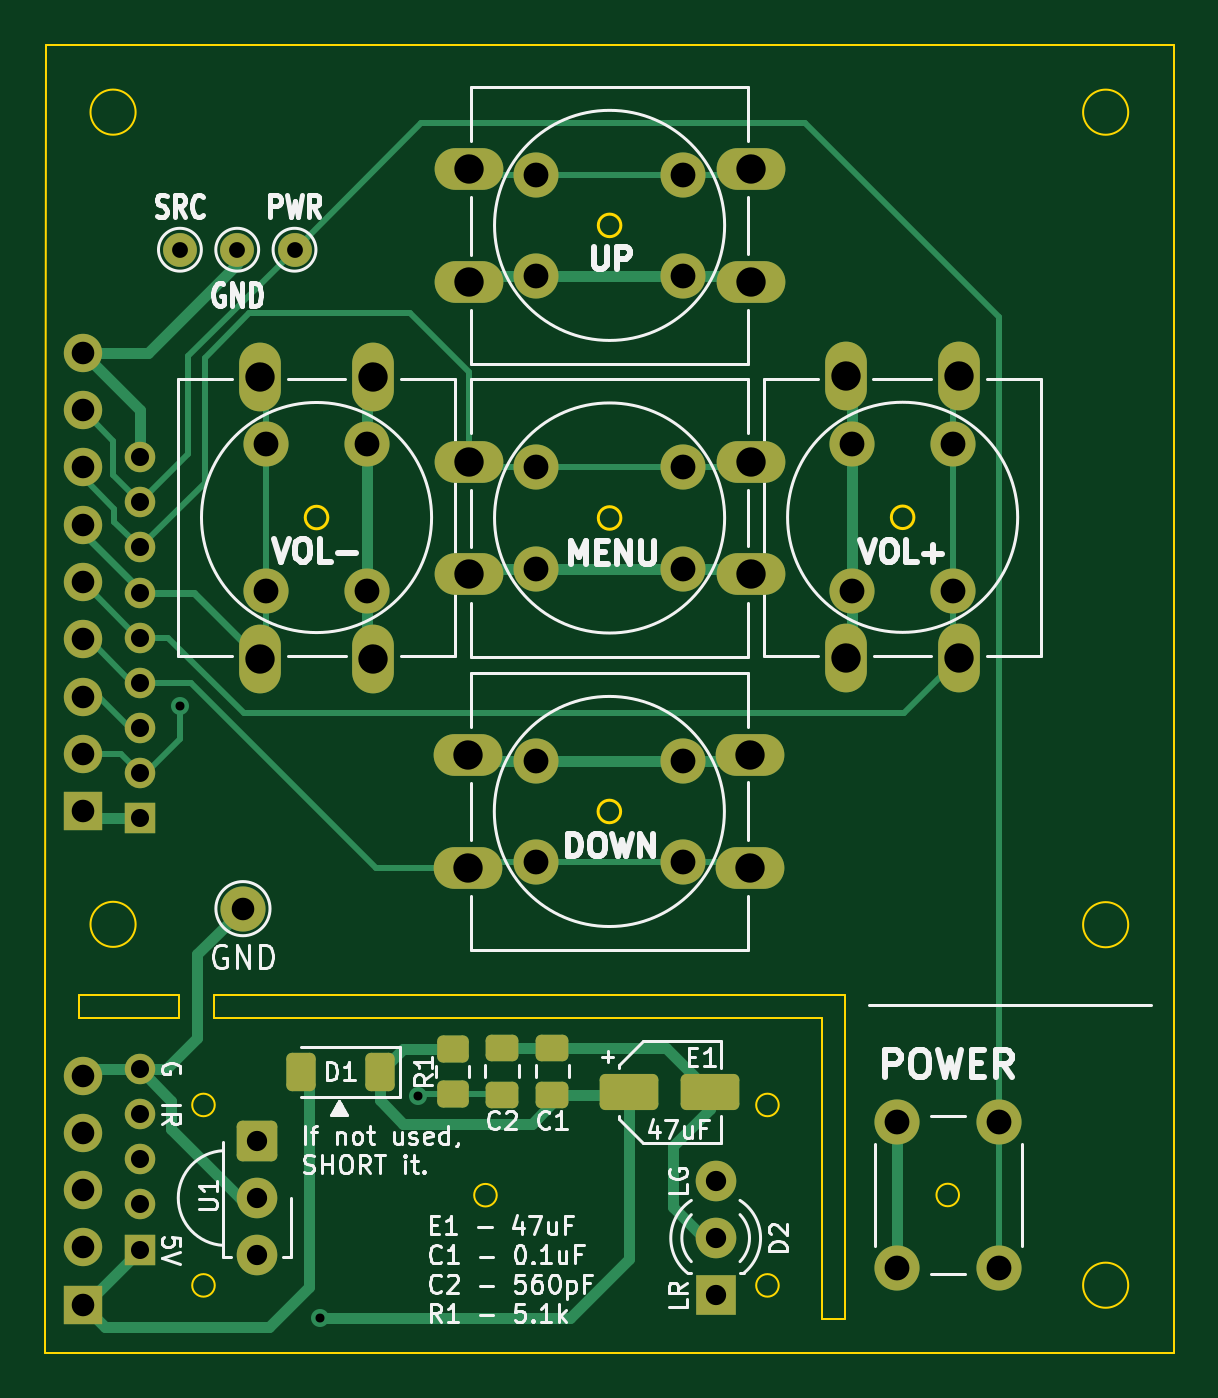
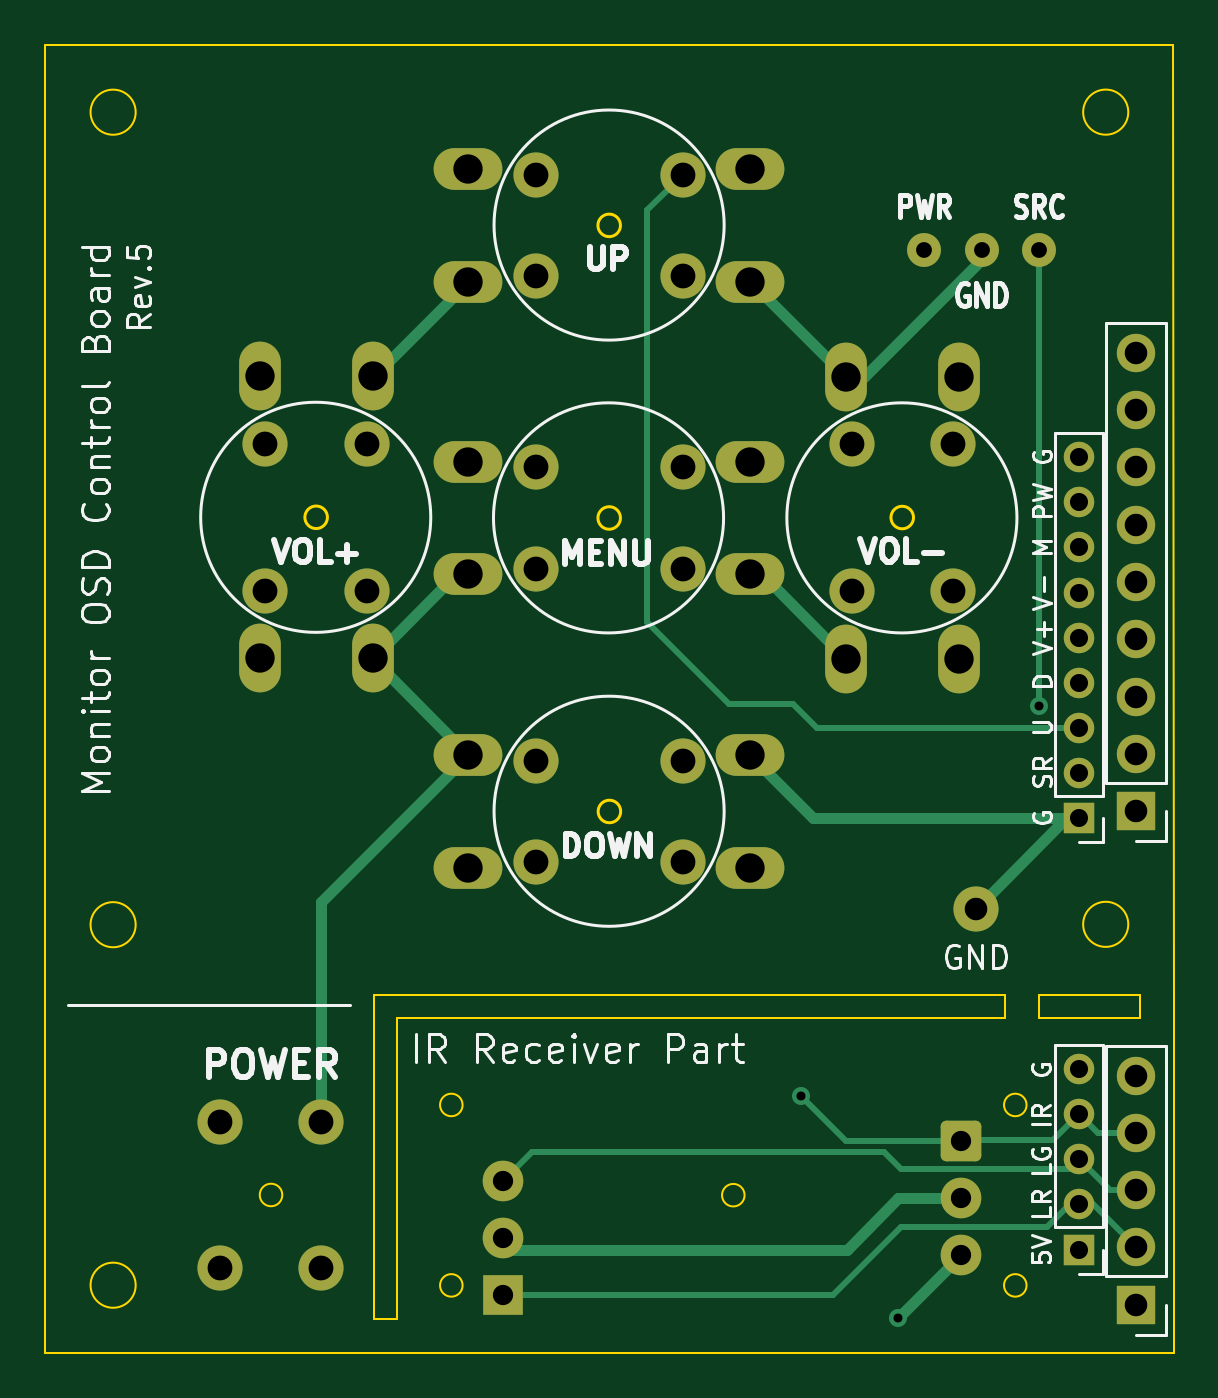
Circuit board: 11 layer files. Board 50.0 x 58.0 mm.
- bottom_copper: monitor_osd_control-B_Cu.gbr (8613 bytes)
- bottom_mask: monitor_osd_control-B_Mask.gbr (3890 bytes)
- paste: monitor_osd_control-B_Paste.gbr (484 bytes)
- bottom_silk: monitor_osd_control-B_Silkscreen.gbr (47074 bytes)
- outline: monitor_osd_control-Edge_Cuts.gbr (2262 bytes)
- top_copper: monitor_osd_control-F_Cu.gbr (13478 bytes)
- top_mask: monitor_osd_control-F_Mask.gbr (4685 bytes)
- paste: monitor_osd_control-F_Paste.gbr (1830 bytes)
- top_silk: monitor_osd_control-F_Silkscreen.gbr (51866 bytes)
- drill: monitor_osd_control-NPTH.drl (281 bytes)
- drill: monitor_osd_control-PTH.drl (1982 bytes)

=== bottom_copper: monitor_osd_control-B_Cu.gbr (8613 bytes, source omitted) ===
=== bottom_mask: monitor_osd_control-B_Mask.gbr ===
%TF.GenerationSoftware,KiCad,Pcbnew,7.0.1*%
%TF.CreationDate,2023-03-28T22:02:51+09:00*%
%TF.ProjectId,monitor_osd_control,6d6f6e69-746f-4725-9f6f-73645f636f6e,5*%
%TF.SameCoordinates,PX7ab0ef8PY7236868*%
%TF.FileFunction,Soldermask,Bot*%
%TF.FilePolarity,Negative*%
%FSLAX46Y46*%
G04 Gerber Fmt 4.6, Leading zero omitted, Abs format (unit mm)*
G04 Created by KiCad (PCBNEW 7.0.1) date 2023-03-28 22:02:51*
%MOMM*%
%LPD*%
G01*
G04 APERTURE LIST*
G04 Aperture macros list*
%AMRoundRect*
0 Rectangle with rounded corners*
0 $1 Rounding radius*
0 $2 $3 $4 $5 $6 $7 $8 $9 X,Y pos of 4 corners*
0 Add a 4 corners polygon primitive as box body*
4,1,4,$2,$3,$4,$5,$6,$7,$8,$9,$2,$3,0*
0 Add four circle primitives for the rounded corners*
1,1,$1+$1,$2,$3*
1,1,$1+$1,$4,$5*
1,1,$1+$1,$6,$7*
1,1,$1+$1,$8,$9*
0 Add four rect primitives between the rounded corners*
20,1,$1+$1,$2,$3,$4,$5,0*
20,1,$1+$1,$4,$5,$6,$7,0*
20,1,$1+$1,$6,$7,$8,$9,0*
20,1,$1+$1,$8,$9,$2,$3,0*%
G04 Aperture macros list end*
%ADD10O,1.850000X3.048000*%
%ADD11C,2.000000*%
%ADD12RoundRect,0.250200X-0.649800X0.649800X-0.649800X-0.649800X0.649800X-0.649800X0.649800X0.649800X0*%
%ADD13C,1.800000*%
%ADD14R,1.800000X1.800000*%
%ADD15C,1.500000*%
%ADD16O,3.048000X1.850000*%
%ADD17R,1.700000X1.700000*%
%ADD18O,1.700000X1.700000*%
%ADD19R,1.350000X1.350000*%
%ADD20O,1.350000X1.350000*%
G04 APERTURE END LIST*
D10*
%TO.C,SW1*%
X9525000Y30773000D03*
D11*
X9773400Y33771200D03*
X9773400Y40271200D03*
D10*
X9525000Y43273000D03*
X14525000Y30773000D03*
D11*
X14273400Y33771200D03*
X14273400Y40271200D03*
D10*
X14525000Y43273000D03*
%TD*%
D12*
%TO.C,U1*%
X9398000Y9398000D03*
D13*
X9398000Y6858000D03*
X9398000Y4318000D03*
%TD*%
D14*
%TO.C,D2*%
X29718000Y2540000D03*
D13*
X29718000Y5080000D03*
X29718000Y7620000D03*
%TD*%
D11*
%TO.C,SW6*%
X42275000Y10236200D03*
X42275000Y3736200D03*
X37775000Y10236200D03*
X37775000Y3736200D03*
%TD*%
D15*
%TO.C,TP2*%
X5969000Y48895000D03*
%TD*%
D10*
%TO.C,SW5*%
X40505000Y43283000D03*
D11*
X40256600Y40284800D03*
X40256600Y33784800D03*
D10*
X40505000Y30783000D03*
X35505000Y43283000D03*
D11*
X35756600Y40284800D03*
X35756600Y33784800D03*
D10*
X35505000Y30783000D03*
%TD*%
D15*
%TO.C,TP1*%
X11049000Y48895000D03*
%TD*%
%TO.C,TP3*%
X8509000Y48895000D03*
%TD*%
D16*
%TO.C,SW4*%
X31255000Y21493000D03*
D11*
X28256800Y21741400D03*
X21756800Y21741400D03*
D16*
X18755000Y21493000D03*
X31255000Y26493000D03*
D11*
X28256800Y26241400D03*
X21756800Y26241400D03*
D16*
X18755000Y26493000D03*
%TD*%
%TO.C,SW2*%
X18765000Y52473000D03*
D11*
X21763200Y52224600D03*
X28263200Y52224600D03*
D16*
X31265000Y52473000D03*
X18765000Y47473000D03*
D11*
X21763200Y47724600D03*
X28263200Y47724600D03*
D16*
X31265000Y47473000D03*
%TD*%
D11*
%TO.C,TP4*%
X8763000Y19685000D03*
%TD*%
D16*
%TO.C,SW3*%
X18765000Y39503000D03*
D11*
X21763200Y39254600D03*
X28263200Y39254600D03*
D16*
X31265000Y39503000D03*
X18765000Y34503000D03*
D11*
X21763200Y34754600D03*
X28263200Y34754600D03*
D16*
X31265000Y34503000D03*
%TD*%
D17*
%TO.C,J4*%
X1651000Y2129000D03*
D18*
X1651000Y4669000D03*
X1651000Y7209000D03*
X1651000Y9749000D03*
X1651000Y12289000D03*
%TD*%
D19*
%TO.C,J1*%
X4191000Y23698200D03*
D20*
X4191000Y25698200D03*
X4191000Y27698200D03*
X4191000Y29698200D03*
X4191000Y31698200D03*
X4191000Y33698200D03*
X4191000Y35698200D03*
X4191000Y37698200D03*
X4191000Y39698200D03*
%TD*%
D17*
%TO.C,J2*%
X1651000Y24003000D03*
D18*
X1651000Y26543000D03*
X1651000Y29083000D03*
X1651000Y31623000D03*
X1651000Y34163000D03*
X1651000Y36703000D03*
X1651000Y39243000D03*
X1651000Y41783000D03*
X1651000Y44323000D03*
%TD*%
D19*
%TO.C,J3*%
X4191000Y4572000D03*
D20*
X4191000Y6572000D03*
X4191000Y8572000D03*
X4191000Y10572000D03*
X4191000Y12572000D03*
%TD*%
M02*

=== paste: monitor_osd_control-B_Paste.gbr ===
%TF.GenerationSoftware,KiCad,Pcbnew,7.0.1*%
%TF.CreationDate,2023-03-28T22:02:51+09:00*%
%TF.ProjectId,monitor_osd_control,6d6f6e69-746f-4725-9f6f-73645f636f6e,5*%
%TF.SameCoordinates,PX7ab0ef8PY7236868*%
%TF.FileFunction,Paste,Bot*%
%TF.FilePolarity,Positive*%
%FSLAX46Y46*%
G04 Gerber Fmt 4.6, Leading zero omitted, Abs format (unit mm)*
G04 Created by KiCad (PCBNEW 7.0.1) date 2023-03-28 22:02:51*
%MOMM*%
%LPD*%
G01*
G04 APERTURE LIST*
G04 APERTURE END LIST*
M02*

=== bottom_silk: monitor_osd_control-B_Silkscreen.gbr (47074 bytes, source omitted) ===
=== outline: monitor_osd_control-Edge_Cuts.gbr ===
%TF.GenerationSoftware,KiCad,Pcbnew,7.0.1*%
%TF.CreationDate,2023-03-28T22:02:51+09:00*%
%TF.ProjectId,monitor_osd_control,6d6f6e69-746f-4725-9f6f-73645f636f6e,5*%
%TF.SameCoordinates,PX7ab0ef8PY7236868*%
%TF.FileFunction,Profile,NP*%
%FSLAX46Y46*%
G04 Gerber Fmt 4.6, Leading zero omitted, Abs format (unit mm)*
G04 Created by KiCad (PCBNEW 7.0.1) date 2023-03-28 22:02:51*
%MOMM*%
%LPD*%
G01*
G04 APERTURE LIST*
%TA.AperFunction,Profile*%
%ADD10C,0.100000*%
%TD*%
%TA.AperFunction,Profile*%
%ADD11C,0.120000*%
%TD*%
G04 APERTURE END LIST*
D10*
X50012600Y0D02*
X0Y0D01*
X0Y15875000D01*
X25400Y57962800D01*
X50012600Y57988200D01*
X50012600Y0D01*
X35433000Y14859000D02*
X35433000Y1498600D01*
X34417000Y1498600D01*
X34417000Y14859000D01*
X7467600Y14859000D01*
X7467600Y15875000D01*
X35433000Y15875000D01*
X35433000Y14859000D01*
X20013156Y6983979D02*
G75*
G03*
X20013156Y6983979I-500000J0D01*
G01*
X7513153Y10983284D02*
G75*
G03*
X7513153Y10983284I-500000J0D01*
G01*
X48005000Y18973800D02*
G75*
G03*
X48005000Y18973800I-1000000J0D01*
G01*
X32513154Y2984932D02*
G75*
G03*
X32513154Y2984932I-500000J0D01*
G01*
X7513153Y2984932D02*
G75*
G03*
X7513153Y2984932I-500000J0D01*
G01*
X4005000Y54993000D02*
G75*
G03*
X4005000Y54993000I-1000000J0D01*
G01*
X48005000Y54991000D02*
G75*
G03*
X48005000Y54991000I-1000000J0D01*
G01*
X48005000Y2993000D02*
G75*
G03*
X48005000Y2993000I-1000000J0D01*
G01*
X4005000Y18989800D02*
G75*
G03*
X4005000Y18989800I-1000000J0D01*
G01*
X40505000Y6993000D02*
G75*
G03*
X40505000Y6993000I-500000J0D01*
G01*
X32513154Y10983284D02*
G75*
G03*
X32513154Y10983284I-500000J0D01*
G01*
X1498600Y15875000D02*
X5943600Y15875000D01*
X5943600Y14859000D01*
X1498600Y14859000D01*
X1498600Y15875000D01*
D11*
%TO.C,SW1*%
X12525000Y37023000D02*
G75*
G03*
X12525000Y37023000I-500000J0D01*
G01*
%TO.C,SW5*%
X38505000Y37033000D02*
G75*
G03*
X38505000Y37033000I-500000J0D01*
G01*
%TO.C,SW4*%
X25505000Y23993000D02*
G75*
G03*
X25505000Y23993000I-500000J0D01*
G01*
%TO.C,SW2*%
X25515000Y49973000D02*
G75*
G03*
X25515000Y49973000I-500000J0D01*
G01*
%TO.C,SW3*%
X25515000Y37003000D02*
G75*
G03*
X25515000Y37003000I-500000J0D01*
G01*
%TD*%
M02*

=== top_copper: monitor_osd_control-F_Cu.gbr (13478 bytes, source omitted) ===
=== top_mask: monitor_osd_control-F_Mask.gbr ===
%TF.GenerationSoftware,KiCad,Pcbnew,7.0.1*%
%TF.CreationDate,2023-03-28T22:02:51+09:00*%
%TF.ProjectId,monitor_osd_control,6d6f6e69-746f-4725-9f6f-73645f636f6e,5*%
%TF.SameCoordinates,PX7ab0ef8PY7236868*%
%TF.FileFunction,Soldermask,Top*%
%TF.FilePolarity,Negative*%
%FSLAX46Y46*%
G04 Gerber Fmt 4.6, Leading zero omitted, Abs format (unit mm)*
G04 Created by KiCad (PCBNEW 7.0.1) date 2023-03-28 22:02:51*
%MOMM*%
%LPD*%
G01*
G04 APERTURE LIST*
G04 Aperture macros list*
%AMRoundRect*
0 Rectangle with rounded corners*
0 $1 Rounding radius*
0 $2 $3 $4 $5 $6 $7 $8 $9 X,Y pos of 4 corners*
0 Add a 4 corners polygon primitive as box body*
4,1,4,$2,$3,$4,$5,$6,$7,$8,$9,$2,$3,0*
0 Add four circle primitives for the rounded corners*
1,1,$1+$1,$2,$3*
1,1,$1+$1,$4,$5*
1,1,$1+$1,$6,$7*
1,1,$1+$1,$8,$9*
0 Add four rect primitives between the rounded corners*
20,1,$1+$1,$2,$3,$4,$5,0*
20,1,$1+$1,$4,$5,$6,$7,0*
20,1,$1+$1,$6,$7,$8,$9,0*
20,1,$1+$1,$8,$9,$2,$3,0*%
G04 Aperture macros list end*
%ADD10O,1.850000X3.048000*%
%ADD11C,2.000000*%
%ADD12RoundRect,0.250200X-0.649800X0.649800X-0.649800X-0.649800X0.649800X-0.649800X0.649800X0.649800X0*%
%ADD13C,1.800000*%
%ADD14R,1.800000X1.800000*%
%ADD15C,1.500000*%
%ADD16O,3.048000X1.850000*%
%ADD17RoundRect,0.250000X-1.050000X-0.550000X1.050000X-0.550000X1.050000X0.550000X-1.050000X0.550000X0*%
%ADD18RoundRect,0.250000X0.450000X-0.350000X0.450000X0.350000X-0.450000X0.350000X-0.450000X-0.350000X0*%
%ADD19RoundRect,0.250000X0.475000X-0.337500X0.475000X0.337500X-0.475000X0.337500X-0.475000X-0.337500X0*%
%ADD20RoundRect,0.250000X0.400000X0.600000X-0.400000X0.600000X-0.400000X-0.600000X0.400000X-0.600000X0*%
%ADD21R,1.700000X1.700000*%
%ADD22O,1.700000X1.700000*%
%ADD23R,1.350000X1.350000*%
%ADD24O,1.350000X1.350000*%
G04 APERTURE END LIST*
D10*
%TO.C,SW1*%
X9525000Y30773000D03*
D11*
X9773400Y33771200D03*
X9773400Y40271200D03*
D10*
X9525000Y43273000D03*
X14525000Y30773000D03*
D11*
X14273400Y33771200D03*
X14273400Y40271200D03*
D10*
X14525000Y43273000D03*
%TD*%
D12*
%TO.C,U1*%
X9398000Y9398000D03*
D13*
X9398000Y6858000D03*
X9398000Y4318000D03*
%TD*%
D14*
%TO.C,D2*%
X29718000Y2540000D03*
D13*
X29718000Y5080000D03*
X29718000Y7620000D03*
%TD*%
D11*
%TO.C,SW6*%
X42275000Y10236200D03*
X42275000Y3736200D03*
X37775000Y10236200D03*
X37775000Y3736200D03*
%TD*%
D15*
%TO.C,TP2*%
X5969000Y48895000D03*
%TD*%
D10*
%TO.C,SW5*%
X40505000Y43283000D03*
D11*
X40256600Y40284800D03*
X40256600Y33784800D03*
D10*
X40505000Y30783000D03*
X35505000Y43283000D03*
D11*
X35756600Y40284800D03*
X35756600Y33784800D03*
D10*
X35505000Y30783000D03*
%TD*%
D15*
%TO.C,TP1*%
X11049000Y48895000D03*
%TD*%
%TO.C,TP3*%
X8509000Y48895000D03*
%TD*%
D16*
%TO.C,SW4*%
X31255000Y21493000D03*
D11*
X28256800Y21741400D03*
X21756800Y21741400D03*
D16*
X18755000Y21493000D03*
X31255000Y26493000D03*
D11*
X28256800Y26241400D03*
X21756800Y26241400D03*
D16*
X18755000Y26493000D03*
%TD*%
D17*
%TO.C,E1*%
X25886000Y11557000D03*
X29486000Y11557000D03*
%TD*%
D16*
%TO.C,SW2*%
X18765000Y52473000D03*
D11*
X21763200Y52224600D03*
X28263200Y52224600D03*
D16*
X31265000Y52473000D03*
X18765000Y47473000D03*
D11*
X21763200Y47724600D03*
X28263200Y47724600D03*
D16*
X31265000Y47473000D03*
%TD*%
D18*
%TO.C,R1*%
X18059400Y11471400D03*
X18059400Y13471400D03*
%TD*%
D19*
%TO.C,C1*%
X22479000Y11433900D03*
X22479000Y13508900D03*
%TD*%
D11*
%TO.C,TP4*%
X8763000Y19685000D03*
%TD*%
D19*
%TO.C,C2*%
X20243800Y11433900D03*
X20243800Y13508900D03*
%TD*%
D20*
%TO.C,D1*%
X14831000Y12446000D03*
X11331000Y12446000D03*
%TD*%
D16*
%TO.C,SW3*%
X18765000Y39503000D03*
D11*
X21763200Y39254600D03*
X28263200Y39254600D03*
D16*
X31265000Y39503000D03*
X18765000Y34503000D03*
D11*
X21763200Y34754600D03*
X28263200Y34754600D03*
D16*
X31265000Y34503000D03*
%TD*%
D21*
%TO.C,J4*%
X1651000Y2129000D03*
D22*
X1651000Y4669000D03*
X1651000Y7209000D03*
X1651000Y9749000D03*
X1651000Y12289000D03*
%TD*%
D23*
%TO.C,J1*%
X4191000Y23698200D03*
D24*
X4191000Y25698200D03*
X4191000Y27698200D03*
X4191000Y29698200D03*
X4191000Y31698200D03*
X4191000Y33698200D03*
X4191000Y35698200D03*
X4191000Y37698200D03*
X4191000Y39698200D03*
%TD*%
D21*
%TO.C,J2*%
X1651000Y24003000D03*
D22*
X1651000Y26543000D03*
X1651000Y29083000D03*
X1651000Y31623000D03*
X1651000Y34163000D03*
X1651000Y36703000D03*
X1651000Y39243000D03*
X1651000Y41783000D03*
X1651000Y44323000D03*
%TD*%
D23*
%TO.C,J3*%
X4191000Y4572000D03*
D24*
X4191000Y6572000D03*
X4191000Y8572000D03*
X4191000Y10572000D03*
X4191000Y12572000D03*
%TD*%
M02*

=== paste: monitor_osd_control-F_Paste.gbr (1830 bytes, source withheld) ===
=== top_silk: monitor_osd_control-F_Silkscreen.gbr (51866 bytes, source omitted) ===
=== drill: monitor_osd_control-NPTH.drl ===
M48
; DRILL file {KiCad 7.0.1} date Tue Mar 28 22:02:55 2023
; FORMAT={-:-/ absolute / inch / decimal}
; #@! TF.CreationDate,2023-03-28T22:02:55+09:00
; #@! TF.GenerationSoftware,Kicad,Pcbnew,7.0.1
; #@! TF.FileFunction,NonPlated,1,2,NPTH
FMAT,2
INCH
%
G90
G05
T0
M30

=== drill: monitor_osd_control-PTH.drl ===
M48
; DRILL file {KiCad 7.0.1} date Tue Mar 28 22:02:55 2023
; FORMAT={-:-/ absolute / inch / decimal}
; #@! TF.CreationDate,2023-03-28T22:02:55+09:00
; #@! TF.GenerationSoftware,Kicad,Pcbnew,7.0.1
; #@! TF.FileFunction,Plated,1,2,PTH
FMAT,2
INCH
; #@! TA.AperFunction,Plated,PTH,ViaDrill
T1C0.0157
; #@! TA.AperFunction,Plated,PTH,ComponentDrill
T2C0.0276
; #@! TA.AperFunction,Plated,PTH,ComponentDrill
T3C0.0315
; #@! TA.AperFunction,Plated,PTH,ComponentDrill
T4C0.0354
; #@! TA.AperFunction,Plated,PTH,ComponentDrill
T5C0.0394
; #@! TA.AperFunction,Plated,PTH,ComponentDrill
T6C0.0433
; #@! TA.AperFunction,Plated,PTH,ComponentDrill
T7C0.0512
%
G90
G05
T1
X0.235Y1.129
X0.48Y0.06
X0.65Y0.4484
T2
X0.235Y1.925
X0.335Y1.925
X0.435Y1.925
T3
X0.165Y1.5629
X0.165Y1.4842
X0.165Y1.4054
X0.165Y1.3267
X0.165Y1.248
X0.165Y1.1692
X0.165Y1.0905
X0.165Y1.0117
X0.165Y0.933
X0.165Y0.495
X0.165Y0.4162
X0.165Y0.3375
X0.165Y0.2587
X0.165Y0.18
T4
X0.37Y0.37
X0.37Y0.27
X0.37Y0.17
X1.17Y0.3
X1.17Y0.2
X1.17Y0.1
T5
X0.065Y1.745
X0.065Y1.645
X0.065Y1.545
X0.065Y1.445
X0.065Y1.345
X0.065Y1.245
X0.065Y1.145
X0.065Y1.045
X0.065Y0.945
X0.065Y0.4838
X0.065Y0.3838
X0.065Y0.2838
X0.065Y0.1838
X0.065Y0.0838
X0.345Y0.775
T6
X0.3848Y1.5855
X0.3848Y1.3296
X0.5619Y1.5855
X0.5619Y1.3296
X0.8566Y1.0331
X0.8566Y0.856
X0.8568Y2.0561
X0.8568Y1.8789
X0.8568Y1.5455
X0.8568Y1.3683
X1.1125Y1.0331
X1.1125Y0.856
X1.1127Y2.0561
X1.1127Y1.8789
X1.1127Y1.5455
X1.1127Y1.3683
X1.4077Y1.586
X1.4077Y1.3301
X1.4872Y0.403
X1.4872Y0.1471
X1.5849Y1.586
X1.5849Y1.3301
X1.6644Y0.403
X1.6644Y0.1471
T7
X0.375Y1.7037
X0.375Y1.2115
X0.5719Y1.7037
X0.5719Y1.2115
X0.7384Y1.043
X0.7384Y0.8462
X0.7388Y2.0659
X0.7388Y1.869
X0.7388Y1.5552
X0.7388Y1.3584
X1.2305Y1.043
X1.2305Y0.8462
X1.2309Y2.0659
X1.2309Y1.869
X1.2309Y1.5552
X1.2309Y1.3584
X1.3978Y1.7041
X1.3978Y1.2119
X1.5947Y1.7041
X1.5947Y1.2119
T0
M30

